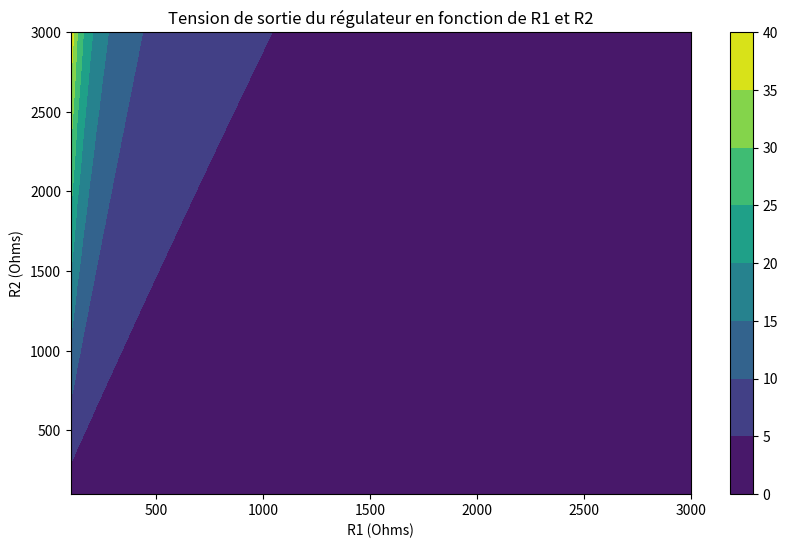

The script that saved this image:
import numpy as np
import matplotlib.pyplot as plt


def drawCurve(valeur_max_axe_X):
    R1_values = np.linspace(100, valeur_max_axe_X, 100)
    R2_values = np.linspace(100, valeur_max_axe_X, 100)
    R1, R2 = np.meshgrid(R1_values, R2_values)
    vout_reg = calculateVoutRegulateur(R1, R2)

    # Afficher les statistiques
    print(f"Min de vout_reg: {np.min(vout_reg)}")
    print(f"Max de vout_reg: {np.max(vout_reg)}")
    print(f"Mean de vout_reg: {np.mean(vout_reg)}")
    # Afficher quelques échantillons
    print(f"Échantillons de vout_reg: {vout_reg[0:5, 0:5]}")


    plt.figure(figsize=(10, 6))
    cp = plt.contourf(R1, R2, vout_reg, cmap='viridis')
    plt.colorbar(cp)
    plt.xlabel('R1 (Ohms)')
    plt.ylabel('R2 (Ohms)')
    plt.title('Tension de sortie du régulateur en fonction de R1 et R2')
    plt.show()

    """
    vin_sec - Voltage AC NON RMS - voltage secondaire  du transformateur
    fin - frequence du signal HZ
    """
def getRectificationValues(type, vin_sec, fin):
    vp = 0
    frec = 0
    if type == "full_rectifier":
        vp = vin_sec - 1.4
        frec = 2 * fin
    return [vp, frec]


    """
    vp - Voltage AC NON RMS - voltage peak  rectifier apres le pont de diodes half ou full
    vr_pp - Voltage AC NON RMS PEAK-PEAK- voltage de ripple après filtre
     """
def calculateVripple_peakpeak(C,RL):
    vp_rect, frect = getRectificationValues("full_rectifier", 10, 50)
    vr_pp = vp_rect * (1/(frect*RL*C))
    vdc = vp_rect * (1-1/(2*frect*RL*C))
    ripple_factor= vr_pp/vdc

    print(f"vp_rect = {vp_rect}, frect = {frect}, vripple_pp = {vr_pp},vDC={vdc},ripple_factor={ripple_factor}")
    return [ vr_pp,vdc,ripple_factor ]



def calculateVoutRegulateur(R1,R2):
    # APROXIMATIVE vout_reg=1.25*(1+R2/R1)
    vout_reg=1.25*(1+R2/R1)+R2*50e-6
    vin_filtre=vout_reg+4
    print(f"vout_reg = {vout_reg},vin_filtre ={vin_filtre} \n")

    return vout_reg

def Main():
    calculateVripple_peakpeak(2000e-6,220)
    #calculateVoutRegulateur(220,2400)
    calculateVoutRegulateur(218,2400)
    drawCurve(3000)


if __name__ == "__main__":
    Main()
